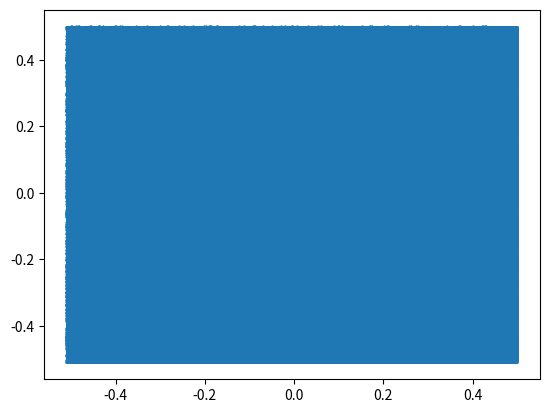

Recreate this plot in Python.

import numpy as np
import matplotlib.pyplot as plt
import random
import numpy as np

np.random.seed = 42

# Simulation parameters
domain_size = (1.0, 1.0, 1.0)  # Domain size (x, y, z)
resolution = 100  # Particles per unit length in one direction

# Calculate the number of particles based on the resolution and domain size
num_particles_x = int(resolution * domain_size[0])
num_particles_y = int(resolution * domain_size[1])
num_particles_z = int(resolution * domain_size[2])

# Initialize particle positions
x, y, z = np.meshgrid(
    np.linspace(0, domain_size[0], num_particles_x),
    np.linspace(0, domain_size[1], num_particles_y),
    np.linspace(0, domain_size[2], num_particles_z)
)

# Flatten the arrays
x = x.flatten()
y = y.flatten()
z = z.flatten()

# Initialize velocities and densities
mass = np.zeros_like(x)

N = Npart = x.shape[0]
Volume = 1.0 * 1.0 * 1.0

h = (Volume / Npart)**(1./3.)
h = h + np.zeros_like(x)

# Adding randomness to the positions
x = np.array([(tmp - 0.5 + h[0] * (-1.0 + random.random())) for tmp in x])
y = np.array([(tmp - 0.5 + h[0] * (-1.0 + random.random())) for tmp in y])
z = np.array([(tmp - 0.5 + h[0] * (-1.0 + random.random())) for tmp in z])


V_Low = 0.25
m_tot_L = 1.0 * V_Low
msph_L = m_tot_L / N / 4

V_High = 0.5
m_tot_H = 2.0 * V_High
msph_H = m_tot_H / N / 2

mass = mass + msph_L
mass[np.abs(y - 0.0) <= 0.25] = msph_H

#plt.figure(figsize=(13, 10))
#scatter = plt.scatter(x, y, s = 0.1, c = np.log10(mass), cmap='rainbow')
#plt.colorbar(scatter, label='np.log10(rho)')
#plt.show()

print(mass)


# Generate Initial Conditions - opposite moving streams with perturbation
w0 = 0.1
sigma = 0.05/np.sqrt(2.)
rho = 1. + (np.abs(y-0.0) < 0.25)
vx = -0.5 + (np.abs(y-0.0)<0.25)
vy = w0*np.sin(4*np.pi*x) * ( np.exp(-(y-0.25)**2/(2 * sigma**2)) + np.exp(-(y-0.75)**2/(2*sigma**2)) )

vz = 0.0 * vx

P = 2.5 * np.ones(N)

gamma = 5.0 / 3.0
u = P / (gamma - 1.0) / rho

print('u = ', u)


epsilon = h

Typ = np.zeros_like(x)


x = np.round(x, 5)
y = np.round(y, 5)
z = np.round(z, 5)

vx = np.round(vx, 5)
vy = np.round(vy, 5)
vz = np.round(vz, 5)

Typ = Typ.astype(np.int32)

x = x.astype(np.float32)
y = y.astype(np.float32)
z = z.astype(np.float32)

vx = vx.astype(np.float32)
vy = vy.astype(np.float32)
vz = vz.astype(np.float32)

mass = mass.astype(np.float32)
u = u.astype(np.float32)
h = h.astype(np.float32)
epsilon = epsilon.astype(np.float32)

# Save the arrays to a binary file:
N_tot = Npart
num = str(int(np.floor(N_tot/1000)))
filename = 'IC_KHX_' + num + 'k.bin'
with open(filename, "wb") as file:
  # Save the rest of the arrays:
  file.write(Typ.tobytes())
  file.write(x.tobytes())
  file.write(y.tobytes())
  file.write(z.tobytes())

  file.write(vx.tobytes())
  file.write(vy.tobytes())
  file.write(vz.tobytes())

  file.write(mass.tobytes())
  file.write(h.tobytes())
  file.write(epsilon.tobytes())
  file.write(u.tobytes())

print()
print("mass = ", mass)

plt.scatter(x, z, s = 0.5)
plt.show()
